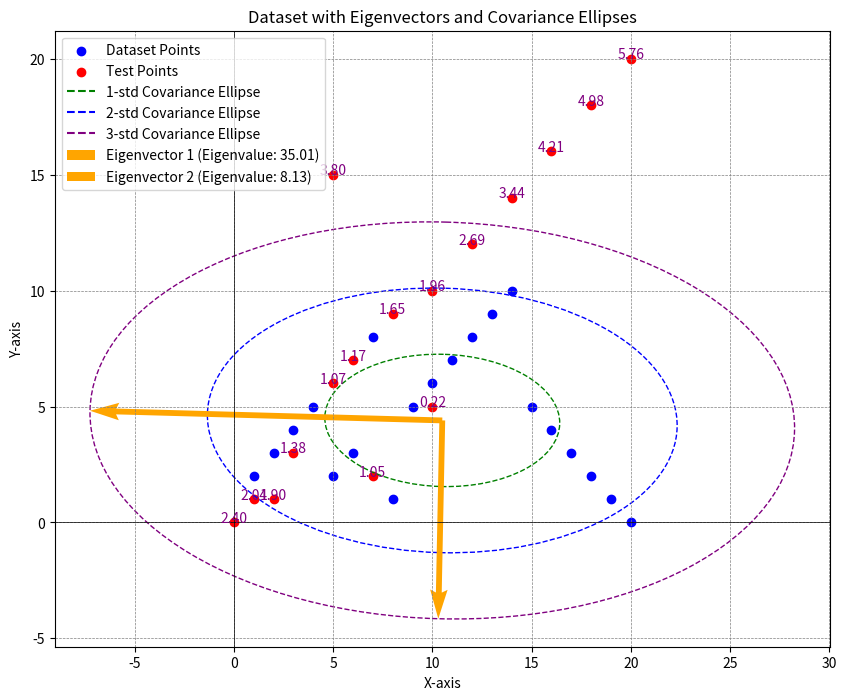

The matplotlib source for this figure:
import numpy as np
import matplotlib.pyplot as plt
from scipy.spatial.distance import mahalanobis
from matplotlib.patches import Ellipse

def calculate_mahalanobis_distance(point, data):
    """Calculate the Mahalanobis distance of a point from a dataset."""
    data = np.array(data)
    point = np.array(point)
    mean = np.mean(data, axis=0)
    cov_matrix = np.cov(data, rowvar=False)
    # Add a small value to the diagonal to regularize the covariance matrix
    cov_matrix += np.eye(cov_matrix.shape[0]) * 1e-6
    inv_cov_matrix = np.linalg.inv(cov_matrix)
    return mahalanobis(point, mean, inv_cov_matrix)

def plot_covariance_ellipse(mean, cov_matrix, ax, n_std=2.0, **kwargs):
    """Plot an ellipse representing the covariance matrix."""
    eigvals, eigvecs = np.linalg.eigh(cov_matrix)
    order = eigvals.argsort()[::-1]
    eigvals, eigvecs = eigvals[order], eigvecs[:, order]
    angle = np.degrees(np.arctan2(*eigvecs[:, 0][::-1]))
    width, height = 2 * n_std * np.sqrt(eigvals)
    ellipse = Ellipse(xy=mean, width=width, height=height, angle=angle, **kwargs)
    ax.add_patch(ellipse)

def plot_covariance_ellipses(mean, cov_matrix, ax, n_std_list=[1, 2, 3], **kwargs):
    """Plot multiple ellipses representing different Mahalanobis distance thresholds."""
    eigvals, eigvecs = np.linalg.eigh(cov_matrix)
    order = eigvals.argsort()[::-1]
    eigvals, eigvecs = eigvals[order], eigvecs[:, order]
    angle = np.degrees(np.arctan2(*eigvecs[:, 0][::-1]))

    for n_std in n_std_list:
        width, height = 2 * n_std * np.sqrt(eigvals)
        ellipse = Ellipse(xy=mean, width=width, height=height, angle=angle, **kwargs)
        ax.add_patch(ellipse)

# Rename variables for clarity
# Update the dataset to include even more diverse points
dataset_points = np.array([
    [1, 2], [2, 3], [3, 4], [4, 5], [5, 2], [6, 3], [7, 8], [8, 1], [9, 5], [10, 6],
    [11, 7], [12, 8], [13, 9], [14, 10], [15, 5], [16, 4], [17, 3], [18, 2], [19, 1], [20, 0]
])

# Define even more test points
test_points = [
    [5, 6], [3, 3], [6, 7], [2, 1], [8, 9], [7, 2], [10, 10], [1, 1],
    [12, 12], [14, 14], [16, 16], [18, 18], [20, 20], [0, 0], [5, 15], [10, 5]
]

# Recalculate distances for all test points
distances = [calculate_mahalanobis_distance(pt, dataset_points) for pt in test_points]

# Update references in the visualization
plt.figure(figsize=(10, 8))
ax = plt.gca()

# Plot the dataset points
for i, point in enumerate(dataset_points):
    plt.scatter(*point, color='blue', label='Dataset Points' if i == 0 else "")

# Plot the test points and annotate distances
for i, (pt, dist) in enumerate(zip(test_points, distances)):
    plt.scatter(*pt, color='red', label='Test Points' if i == 0 else "")
    plt.text(pt[0], pt[1], f"{dist:.2f}", fontsize=10, color='purple', ha='center')

# Plot multiple covariance ellipses
mean = np.mean(dataset_points, axis=0)
cov_matrix = np.cov(dataset_points, rowvar=False)

# Update the legend to include values for each covariance ellipse with unique colors
ellipse_colors = ['green', 'blue', 'purple']
for idx, n_std in enumerate([1, 2, 3]):
    plt.plot([], [], color=ellipse_colors[idx], linestyle='--', label=f'{n_std}-std Covariance Ellipse')

# Update the plot_covariance_ellipses function call to use unique colors
for idx, n_std in enumerate([1, 2, 3]):
    plot_covariance_ellipse(mean, cov_matrix, ax, n_std=n_std, edgecolor=ellipse_colors[idx], facecolor='none', linestyle='--')

# Overlay eigenvectors and update the legend to include eigenvalues for all eigenvectors
eigvals, eigvecs = np.linalg.eigh(cov_matrix)
order = eigvals.argsort()[::-1]
eigvals = eigvals[order]
for i in range(len(eigvals)):
    vec = eigvecs[:, order[i]] * np.sqrt(eigvals[i]) * 3  # Scale for visualization
    plt.quiver(mean[0], mean[1], vec[0], vec[1], angles='xy', scale_units='xy', scale=1, color='orange',
               label=f'Eigenvector {i+1} (Eigenvalue: {eigvals[i]:.2f})')

# Add labels and legend
plt.title("Dataset with Eigenvectors and Covariance Ellipses")
plt.xlabel("X-axis")
plt.ylabel("Y-axis")
plt.axhline(0, color='black', linewidth=0.5)
plt.axvline(0, color='black', linewidth=0.5)
plt.grid(color='gray', linestyle='--', linewidth=0.5)
plt.legend()

# Show the combined plot
plt.show()
